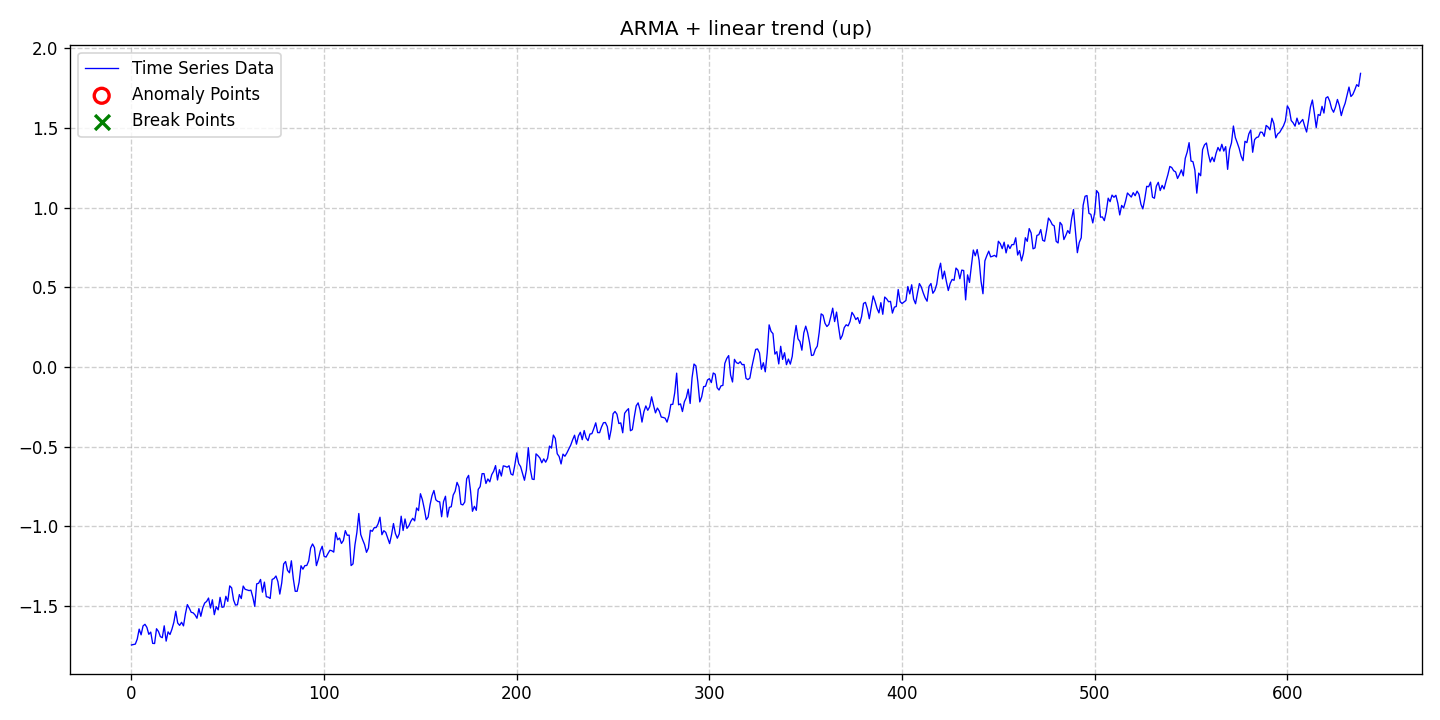

Source data for this figure (header and first rows):
date, data, stationary, det_lin_up, det_lin_down, det_quad, det_cubic, det_exp, det_damped, stoc_trend, volatility, single_seas, multiple_seas, point_anom_single, point_anom_multi, collect_anom, context_anom, mean_shift, var_shift, trend_shift, point_anom_count, point_anom_location, point_anom_point, collect_anom_count
2020-01-01, -1.743, 0, 1, 0, 0, 0, 0, 0, 0, 0, 0, 0, 0, 0, 0, 0, 0, 0, 0, 0, none, , 0
2020-01-02, -1.74, 0, 1, 0, 0, 0, 0, 0, 0, 0, 0, 0, 0, 0, 0, 0, 0, 0, 0, 0, none, , 0
2020-01-03, -1.738, 0, 1, 0, 0, 0, 0, 0, 0, 0, 0, 0, 0, 0, 0, 0, 0, 0, 0, 0, none, , 0
2020-01-04, -1.706, 0, 1, 0, 0, 0, 0, 0, 0, 0, 0, 0, 0, 0, 0, 0, 0, 0, 0, 0, none, , 0
2020-01-05, -1.644, 0, 1, 0, 0, 0, 0, 0, 0, 0, 0, 0, 0, 0, 0, 0, 0, 0, 0, 0, none, , 0
2020-01-06, -1.68, 0, 1, 0, 0, 0, 0, 0, 0, 0, 0, 0, 0, 0, 0, 0, 0, 0, 0, 0, none, , 0
2020-01-07, -1.624, 0, 1, 0, 0, 0, 0, 0, 0, 0, 0, 0, 0, 0, 0, 0, 0, 0, 0, 0, none, , 0
2020-01-08, -1.614, 0, 1, 0, 0, 0, 0, 0, 0, 0, 0, 0, 0, 0, 0, 0, 0, 0, 0, 0, none, , 0
2020-01-09, -1.633, 0, 1, 0, 0, 0, 0, 0, 0, 0, 0, 0, 0, 0, 0, 0, 0, 0, 0, 0, none, , 0
2020-01-10, -1.676, 0, 1, 0, 0, 0, 0, 0, 0, 0, 0, 0, 0, 0, 0, 0, 0, 0, 0, 0, none, , 0
2020-01-11, -1.662, 0, 1, 0, 0, 0, 0, 0, 0, 0, 0, 0, 0, 0, 0, 0, 0, 0, 0, 0, none, , 0
2020-01-12, -1.733, 0, 1, 0, 0, 0, 0, 0, 0, 0, 0, 0, 0, 0, 0, 0, 0, 0, 0, 0, none, , 0
2020-01-13, -1.734, 0, 1, 0, 0, 0, 0, 0, 0, 0, 0, 0, 0, 0, 0, 0, 0, 0, 0, 0, none, , 0
2020-01-14, -1.641, 0, 1, 0, 0, 0, 0, 0, 0, 0, 0, 0, 0, 0, 0, 0, 0, 0, 0, 0, none, , 0
2020-01-15, -1.658, 0, 1, 0, 0, 0, 0, 0, 0, 0, 0, 0, 0, 0, 0, 0, 0, 0, 0, 0, none, , 0
2020-01-16, -1.691, 0, 1, 0, 0, 0, 0, 0, 0, 0, 0, 0, 0, 0, 0, 0, 0, 0, 0, 0, none, , 0
2020-01-17, -1.697, 0, 1, 0, 0, 0, 0, 0, 0, 0, 0, 0, 0, 0, 0, 0, 0, 0, 0, 0, none, , 0
2020-01-18, -1.623, 0, 1, 0, 0, 0, 0, 0, 0, 0, 0, 0, 0, 0, 0, 0, 0, 0, 0, 0, none, , 0
2020-01-19, -1.719, 0, 1, 0, 0, 0, 0, 0, 0, 0, 0, 0, 0, 0, 0, 0, 0, 0, 0, 0, none, , 0
2020-01-20, -1.661, 0, 1, 0, 0, 0, 0, 0, 0, 0, 0, 0, 0, 0, 0, 0, 0, 0, 0, 0, none, , 0
2020-01-21, -1.678, 0, 1, 0, 0, 0, 0, 0, 0, 0, 0, 0, 0, 0, 0, 0, 0, 0, 0, 0, none, , 0
2020-01-22, -1.644, 0, 1, 0, 0, 0, 0, 0, 0, 0, 0, 0, 0, 0, 0, 0, 0, 0, 0, 0, none, , 0
2020-01-23, -1.601, 0, 1, 0, 0, 0, 0, 0, 0, 0, 0, 0, 0, 0, 0, 0, 0, 0, 0, 0, none, , 0
2020-01-24, -1.531, 0, 1, 0, 0, 0, 0, 0, 0, 0, 0, 0, 0, 0, 0, 0, 0, 0, 0, 0, none, , 0
2020-01-25, -1.606, 0, 1, 0, 0, 0, 0, 0, 0, 0, 0, 0, 0, 0, 0, 0, 0, 0, 0, 0, none, , 0
2020-01-26, -1.62, 0, 1, 0, 0, 0, 0, 0, 0, 0, 0, 0, 0, 0, 0, 0, 0, 0, 0, 0, none, , 0
2020-01-27, -1.601, 0, 1, 0, 0, 0, 0, 0, 0, 0, 0, 0, 0, 0, 0, 0, 0, 0, 0, 0, none, , 0
2020-01-28, -1.623, 0, 1, 0, 0, 0, 0, 0, 0, 0, 0, 0, 0, 0, 0, 0, 0, 0, 0, 0, none, , 0
2020-01-29, -1.548, 0, 1, 0, 0, 0, 0, 0, 0, 0, 0, 0, 0, 0, 0, 0, 0, 0, 0, 0, none, , 0
2020-01-30, -1.49, 0, 1, 0, 0, 0, 0, 0, 0, 0, 0, 0, 0, 0, 0, 0, 0, 0, 0, 0, none, , 0
2020-01-31, -1.512, 0, 1, 0, 0, 0, 0, 0, 0, 0, 0, 0, 0, 0, 0, 0, 0, 0, 0, 0, none, , 0
2020-02-01, -1.538, 0, 1, 0, 0, 0, 0, 0, 0, 0, 0, 0, 0, 0, 0, 0, 0, 0, 0, 0, none, , 0
2020-02-02, -1.541, 0, 1, 0, 0, 0, 0, 0, 0, 0, 0, 0, 0, 0, 0, 0, 0, 0, 0, 0, none, , 0
2020-02-03, -1.555, 0, 1, 0, 0, 0, 0, 0, 0, 0, 0, 0, 0, 0, 0, 0, 0, 0, 0, 0, none, , 0
2020-02-04, -1.576, 0, 1, 0, 0, 0, 0, 0, 0, 0, 0, 0, 0, 0, 0, 0, 0, 0, 0, 0, none, , 0
2020-02-05, -1.515, 0, 1, 0, 0, 0, 0, 0, 0, 0, 0, 0, 0, 0, 0, 0, 0, 0, 0, 0, none, , 0
2020-02-06, -1.563, 0, 1, 0, 0, 0, 0, 0, 0, 0, 0, 0, 0, 0, 0, 0, 0, 0, 0, 0, none, , 0
2020-02-07, -1.511, 0, 1, 0, 0, 0, 0, 0, 0, 0, 0, 0, 0, 0, 0, 0, 0, 0, 0, 0, none, , 0
2020-02-08, -1.48, 0, 1, 0, 0, 0, 0, 0, 0, 0, 0, 0, 0, 0, 0, 0, 0, 0, 0, 0, none, , 0
2020-02-09, -1.47, 0, 1, 0, 0, 0, 0, 0, 0, 0, 0, 0, 0, 0, 0, 0, 0, 0, 0, 0, none, , 0
2020-02-10, -1.449, 0, 1, 0, 0, 0, 0, 0, 0, 0, 0, 0, 0, 0, 0, 0, 0, 0, 0, 0, none, , 0
2020-02-11, -1.511, 0, 1, 0, 0, 0, 0, 0, 0, 0, 0, 0, 0, 0, 0, 0, 0, 0, 0, 0, none, , 0
2020-02-12, -1.46, 0, 1, 0, 0, 0, 0, 0, 0, 0, 0, 0, 0, 0, 0, 0, 0, 0, 0, 0, none, , 0
2020-02-13, -1.553, 0, 1, 0, 0, 0, 0, 0, 0, 0, 0, 0, 0, 0, 0, 0, 0, 0, 0, 0, none, , 0
2020-02-14, -1.503, 0, 1, 0, 0, 0, 0, 0, 0, 0, 0, 0, 0, 0, 0, 0, 0, 0, 0, 0, none, , 0
2020-02-15, -1.523, 0, 1, 0, 0, 0, 0, 0, 0, 0, 0, 0, 0, 0, 0, 0, 0, 0, 0, 0, none, , 0
2020-02-16, -1.445, 0, 1, 0, 0, 0, 0, 0, 0, 0, 0, 0, 0, 0, 0, 0, 0, 0, 0, 0, none, , 0
2020-02-17, -1.507, 0, 1, 0, 0, 0, 0, 0, 0, 0, 0, 0, 0, 0, 0, 0, 0, 0, 0, 0, none, , 0
2020-02-18, -1.504, 0, 1, 0, 0, 0, 0, 0, 0, 0, 0, 0, 0, 0, 0, 0, 0, 0, 0, 0, none, , 0
2020-02-19, -1.438, 0, 1, 0, 0, 0, 0, 0, 0, 0, 0, 0, 0, 0, 0, 0, 0, 0, 0, 0, none, , 0
2020-02-20, -1.47, 0, 1, 0, 0, 0, 0, 0, 0, 0, 0, 0, 0, 0, 0, 0, 0, 0, 0, 0, none, , 0
2020-02-21, -1.373, 0, 1, 0, 0, 0, 0, 0, 0, 0, 0, 0, 0, 0, 0, 0, 0, 0, 0, 0, none, , 0
2020-02-22, -1.385, 0, 1, 0, 0, 0, 0, 0, 0, 0, 0, 0, 0, 0, 0, 0, 0, 0, 0, 0, none, , 0
2020-02-23, -1.461, 0, 1, 0, 0, 0, 0, 0, 0, 0, 0, 0, 0, 0, 0, 0, 0, 0, 0, 0, none, , 0
2020-02-24, -1.493, 0, 1, 0, 0, 0, 0, 0, 0, 0, 0, 0, 0, 0, 0, 0, 0, 0, 0, 0, none, , 0
2020-02-25, -1.491, 0, 1, 0, 0, 0, 0, 0, 0, 0, 0, 0, 0, 0, 0, 0, 0, 0, 0, 0, none, , 0
2020-02-26, -1.427, 0, 1, 0, 0, 0, 0, 0, 0, 0, 0, 0, 0, 0, 0, 0, 0, 0, 0, 0, none, , 0
2020-02-27, -1.452, 0, 1, 0, 0, 0, 0, 0, 0, 0, 0, 0, 0, 0, 0, 0, 0, 0, 0, 0, none, , 0
2020-02-28, -1.374, 0, 1, 0, 0, 0, 0, 0, 0, 0, 0, 0, 0, 0, 0, 0, 0, 0, 0, 0, none, , 0
2020-02-29, -1.394, 0, 1, 0, 0, 0, 0, 0, 0, 0, 0, 0, 0, 0, 0, 0, 0, 0, 0, 0, none, , 0
... 579 more rows
